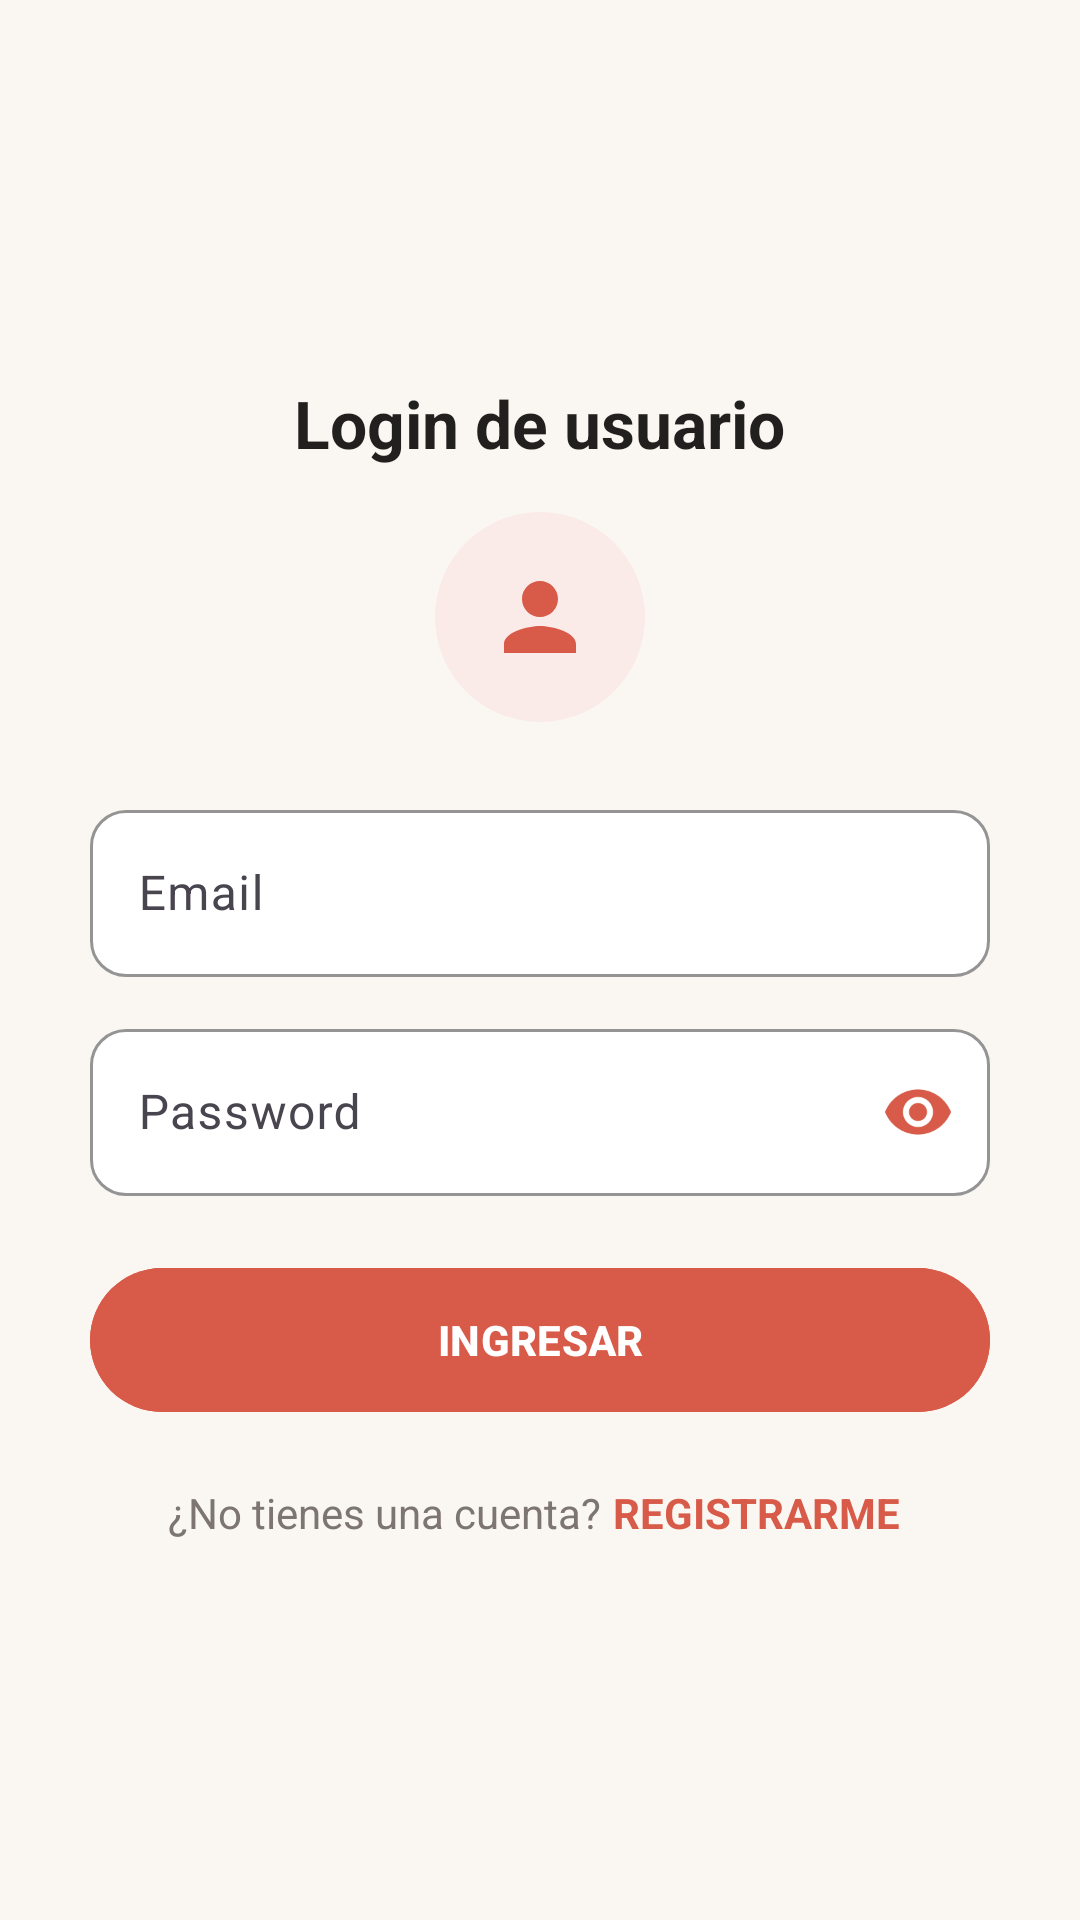

Here is an Android app screen rendered from its layout file. Give the layout XML and the strings, colors and styles it references.
<!-- AndroidManifest.xml: application theme Theme.Catalogo_Biblioteca -->
<!-- res/layout/activity_login_email.xml -->
<?xml version="1.0" encoding="utf-8"?>
<RelativeLayout xmlns:android="http://schemas.android.com/apk/res/android"
    xmlns:app="http://schemas.android.com/apk/res-auto"
    xmlns:tools="http://schemas.android.com/tools"
    android:id="@+id/main"
    android:layout_width="match_parent"
    android:layout_height="match_parent"
    android:background="@color/bg_warm"
    tools:context=".Opciones_Login.Login_email">

    <androidx.appcompat.widget.LinearLayoutCompat
        android:layout_width="match_parent"
        android:layout_height="match_parent"
        android:orientation="vertical"
        android:padding="30dp"
        android:gravity="center">

        
        <TextView
            android:layout_width="wrap_content"
            android:layout_height="wrap_content"
            android:text="@string/titulo_login"
            android:textColor="@color/text_primary"
            android:textStyle="bold"
            android:textSize="22sp"/>

        
        <FrameLayout
            android:layout_width="70dp"
            android:layout_height="70dp"
            android:layout_marginTop="15dp"
            android:background="@drawable/bg_circle_avatar">

            <ImageView
                android:layout_width="36dp"
                android:layout_height="36dp"
                android:layout_gravity="center"
                android:src="@drawable/ic_usuario"
                app:tint="@color/coral_primary"
                android:contentDescription="@string/titulo_login"/>
        </FrameLayout>

        
        <com.google.android.material.textfield.TextInputLayout
            android:layout_width="match_parent"
            android:layout_height="wrap_content"
            android:layout_marginTop="24dp"
            app:boxCornerRadiusTopStart="12dp"
            app:boxCornerRadiusTopEnd="12dp"
            app:boxCornerRadiusBottomStart="12dp"
            app:boxCornerRadiusBottomEnd="12dp"
            app:boxBackgroundColor="@color/card_bg"
            app:boxStrokeColor="@color/coral_primary"
            app:hintTextColor="@color/coral_primary">

            <com.google.android.material.textfield.TextInputEditText
                android:id="@+id/Et_email"
                android:hint="@string/hint_email"
                android:inputType="textEmailAddress"
                android:textColor="@color/text_primary"
                android:layout_width="match_parent"
                android:layout_height="wrap_content"/>
        </com.google.android.material.textfield.TextInputLayout>

        
        <com.google.android.material.textfield.TextInputLayout
            android:layout_width="match_parent"
            android:layout_height="wrap_content"
            android:layout_marginTop="12dp"
            app:boxCornerRadiusTopStart="12dp"
            app:boxCornerRadiusTopEnd="12dp"
            app:boxCornerRadiusBottomStart="12dp"
            app:boxCornerRadiusBottomEnd="12dp"
            app:boxBackgroundColor="@color/card_bg"
            app:boxStrokeColor="@color/coral_primary"
            app:hintTextColor="@color/coral_primary"
            app:passwordToggleEnabled="true"
            app:passwordToggleTint="@color/coral_primary">

            <com.google.android.material.textfield.TextInputEditText
                android:id="@+id/Et_password"
                android:hint="@string/hint_password"
                android:inputType="textPassword"
                android:textColor="@color/text_primary"
                android:layout_width="match_parent"
                android:layout_height="wrap_content"/>
        </com.google.android.material.textfield.TextInputLayout>

        
        <com.google.android.material.button.MaterialButton
            android:id="@+id/Btn_ingresar"
            android:text="@string/btn_ingresar"
            android:textStyle="bold"
            android:textColor="@color/white"
            android:backgroundTint="@color/coral_primary"
            android:layout_marginTop="20dp"
            android:layout_width="match_parent"
            android:layout_height="@dimen/m_button_height"
            app:cornerRadius="28dp"/>

        
        <androidx.appcompat.widget.LinearLayoutCompat
            android:layout_width="wrap_content"
            android:layout_height="wrap_content"
            android:layout_marginTop="20dp"
            android:orientation="horizontal">

            <TextView
                android:text="@string/no_tienes_cuenta"
                android:textColor="@color/text_secondary"
                android:layout_width="wrap_content"
                android:layout_height="wrap_content"/>

            <TextView
                android:id="@+id/Txt_registrarme"
                android:text="@string/registrate"
                android:textColor="@color/coral_primary"
                android:textStyle="bold"
                android:paddingStart="4dp"
                android:paddingEnd="4dp"
                android:layout_width="wrap_content"
                android:layout_height="wrap_content"/>
        </androidx.appcompat.widget.LinearLayoutCompat>

    </androidx.appcompat.widget.LinearLayoutCompat>

</RelativeLayout>
<!-- resources referenced by this layout -->
<resources>
  <color name="bg_warm">#FAF7F2</color>
  <color name="card_bg">#FFFFFF</color>
  <color name="coral_primary">#D85A48</color>
  <color name="text_primary">#221F1F</color>
  <color name="text_secondary">#7D7571</color>
  <color name="white">#FFFFFFFF</color>
  <dimen name="m_button_height">56dp</dimen>
  <!-- drawable bg_circle_avatar (drawable) -->
  <?xml version="1.0" encoding="utf-8"?>
  <shape xmlns:android="http://schemas.android.com/apk/res/android"
      android:shape="oval">
      <solid android:color="@color/coral_light"/>
  </shape>
  <!-- drawable ic_usuario (drawable) -->
  <vector xmlns:android="http://schemas.android.com/apk/res/android"
      android:width="24dp"
      android:height="24dp"
      android:viewportWidth="24"
      android:viewportHeight="24">
      <path
          android:fillColor="@color/coral_primary"
          android:pathData="M12,12c2.21,0 4,-1.79 4,-4s-1.79,-4 -4,-4 -4,1.79 -4,4 1.79,4 4,4zm0,2c-2.67,0 -8,1.34 -8,4v2h16v-2c0,-2.66 -5.33,-4 -8,-4z"/>
  </vector>
  <string name="btn_ingresar">INGRESAR</string>
  <string name="hint_email">Email</string>
  <string name="hint_password">Password</string>
  <string name="no_tienes_cuenta">¿No tienes una cuenta? </string>
  <string name="registrate">REGISTRARME</string>
  <string name="titulo_login">Login de usuario</string>
  <style name="Theme.Catalogo_Biblioteca" parent="Base.Theme.Catalogo_Biblioteca" />
  <color name="coral_light">#FBEBE8</color>
  <style name="Base.Theme.Catalogo_Biblioteca" parent="Theme.Material3.DayNight.NoActionBar">
          
          <item name="colorPrimary">@color/coral_primary</item>
          <item name="colorOnPrimary">@color/white</item>
          <item name="android:windowBackground">@color/bg_warm</item>
          <item name="android:statusBarColor">@color/bg_warm</item>
          <item name="android:windowLightStatusBar">true</item>
      </style>
</resources>
